Image classification data set "dataset_unificado" (Portant346/maze_solver_model_comparison on GitHub). Class labels (9): arrow left, arrow right, arrow up, cross, free path, goal, wall, wall left, wall right.

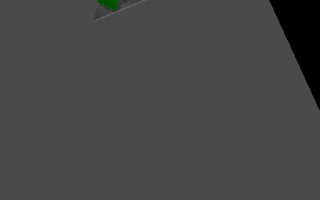
Label: free path

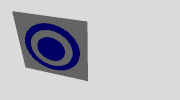
Label: goal

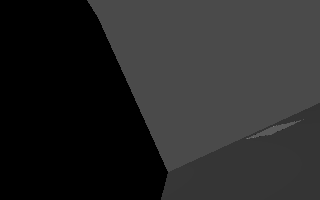
Label: wall left

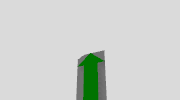
Label: arrow up

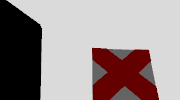
Label: cross

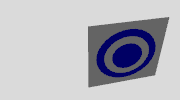
Label: goal
